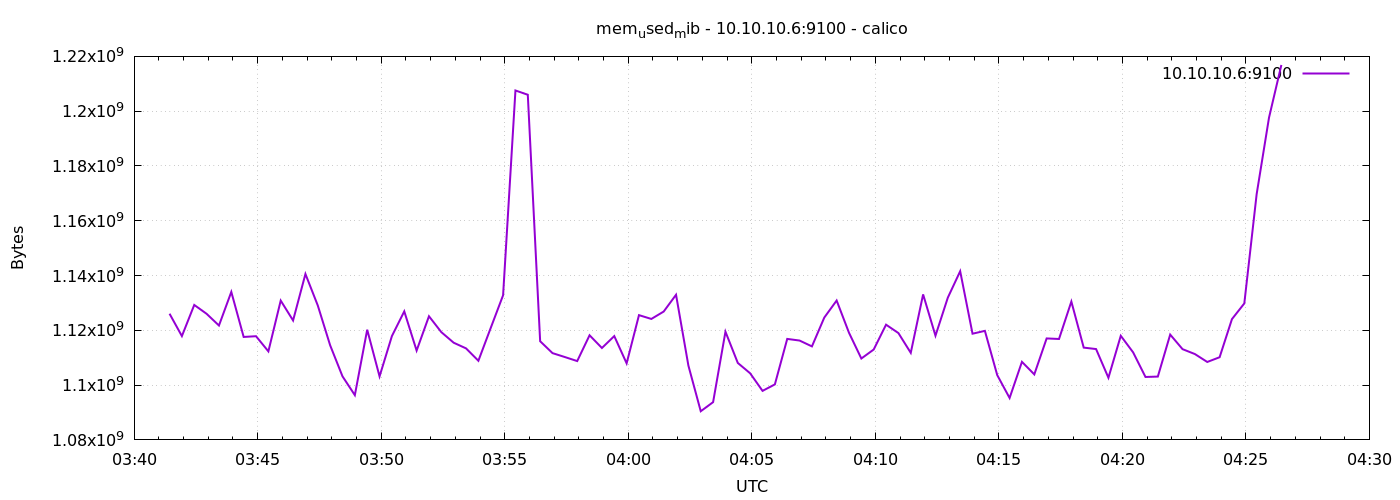

The data file committed next to this chart (first rows):
1776742886	1126060032
1776742916	1117892608
1776742946	1129263104
1776742976	1126027264
1776743006	1121751040
1776743036	1134022656
1776743066	1117581312
1776743096	1117851648
1776743126	1112317952
1776743156	1130852352
1776743186	1123594240
1776743216	1140563968
1776743246	1129070592
1776743276	1114542080
1776743306	1103204352
1776743336	1096335360
1776743366	1120223232
1776743396	1103179776
1776743426	1117900800
1776743456	1126920192
1776743486	1112604672
1776743516	1125138432
1776743546	1119338496
1776743576	1115475968
1776743606	1113411584
1776743636	1108889600
1776743666	1120882688
1776743696	1132797952
1776743726	1207554048
1776743756	1205985280
1776743786	1116016640
1776743816	1111678976
1776743846	1110245376
1776743876	1108774912
1776743906	1118191616
1776743936	1113550848
1776743966	1117896704
1776743996	1107947520
1776744026	1125543936
1776744056	1124155392
1776744086	1126850560
1776744116	1132982272
1776744146	1107128320
1776744176	1090461696
1776744206	1093783552
1776744236	1119494144
1776744266	1108086784
1776744296	1104302080
1776744326	1097904128
1776744356	1100263424
1776744386	1116864512
1776744416	1116266496
1776744446	1114132480
1776744476	1124655104
1776744506	1130876928
1776744536	1119113216
1776744566	1109708800
1776744596	1112989696
1776744626	1122058240
1776744656	1118998528
1776744686	1111781376
... 30 more rows
